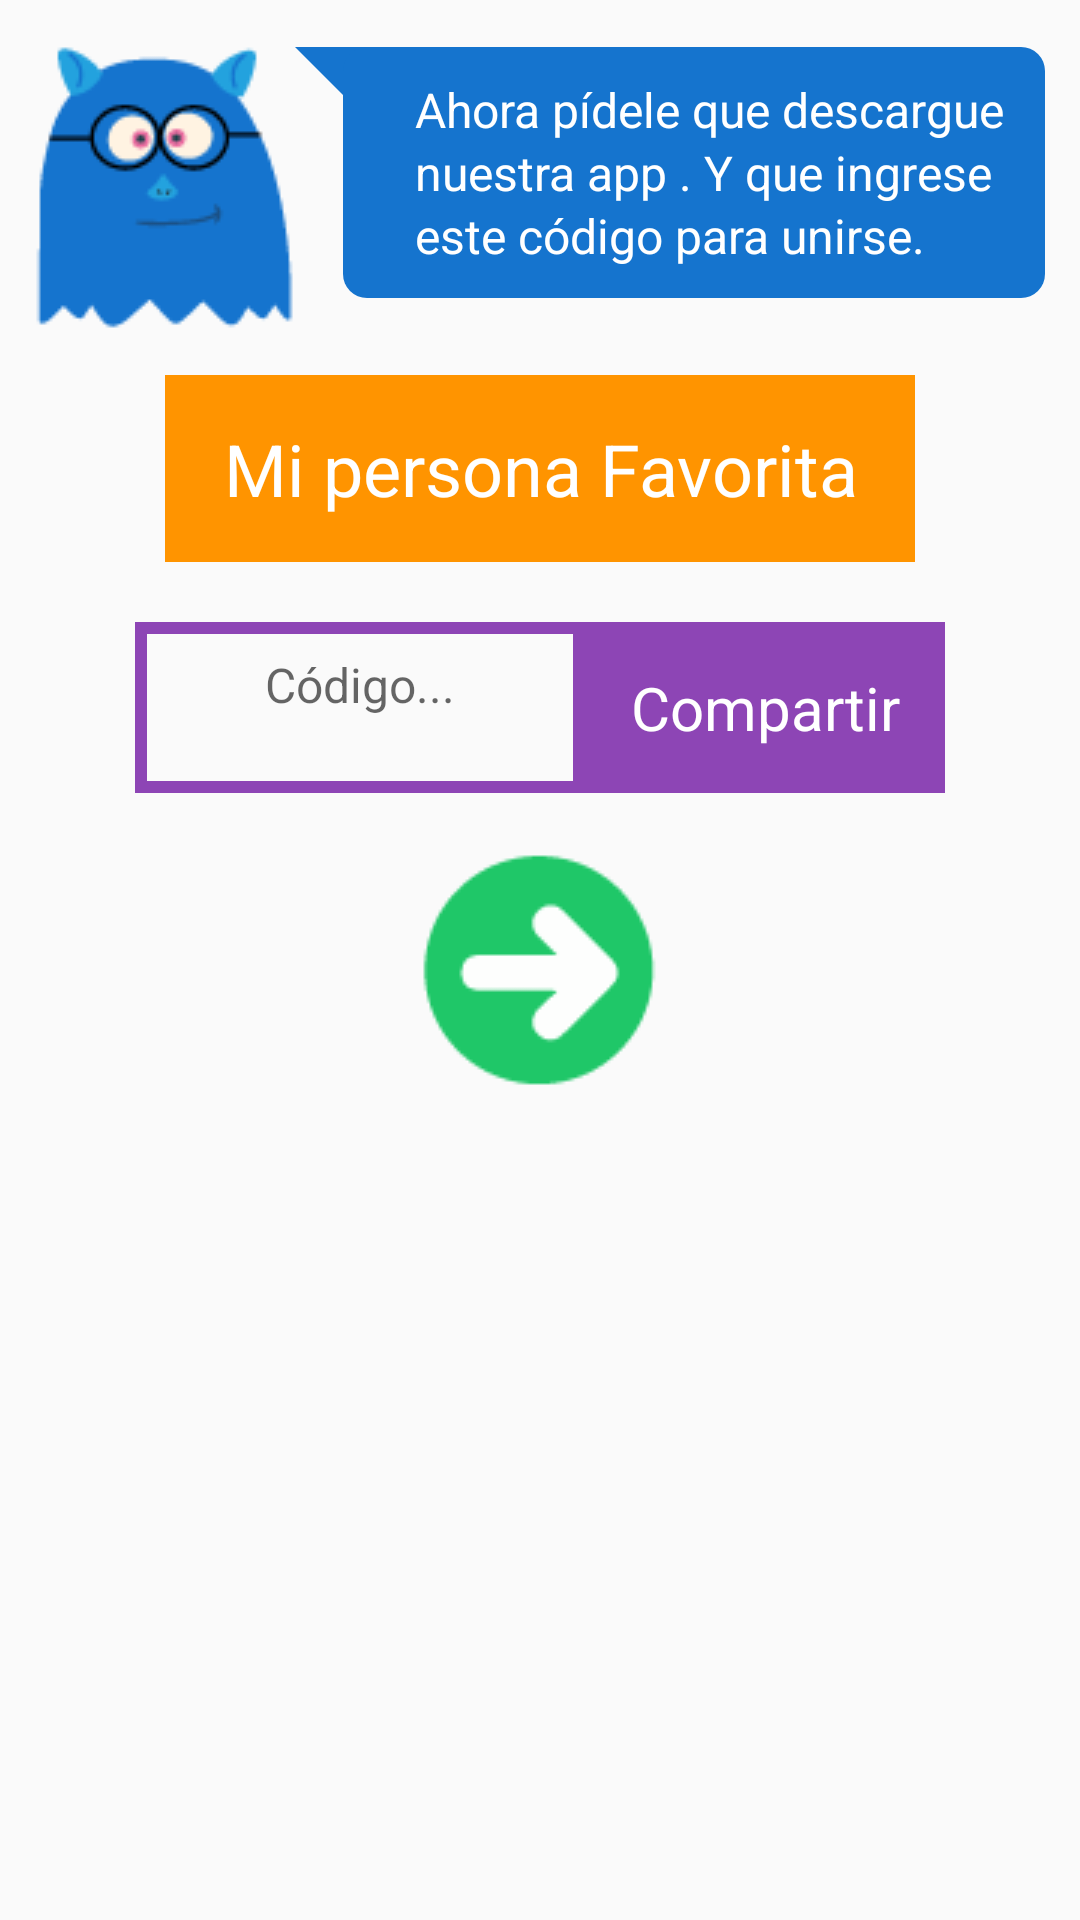

Here is an Android app screen rendered from its layout file. Give the layout XML and the strings, colors and styles it references.
<!-- AndroidManifest.xml: application theme AppTheme -->
<!-- res/layout/activity_codigo.xml -->
<?xml version="1.0" encoding="utf-8"?>

<RelativeLayout xmlns:android="http://schemas.android.com/apk/res/android"
    xmlns:tools="http://schemas.android.com/tools"
    android:layout_width="match_parent"
    android:layout_height="match_parent"
    tools:context=".Activitys.codigo">

        <LinearLayout
            android:id="@+id/grupopfavorita"
            android:layout_width="fill_parent"
            android:layout_height="wrap_content"
            android:layout_below="@+id/emocion"
            android:background="@android:color/transparent"
            android:orientation="horizontal"
            android:gravity="center"
            android:layout_marginTop="15dp"
            android:layout_marginBottom="15dp">

            <ImageView
                android:layout_width="wrap_content"
                android:layout_height="wrap_content"
                android:src="@drawable/nerd"
                android:contentDescription="TODO"
                tools:ignore="ContentDescription" />

            <TextView
                android:id="@+id/Speech"
                android:layout_width="wrap_content"
                android:layout_height="wrap_content"
                android:layout_marginBottom="5dp"
                android:background="@drawable/speech_bubble"
                android:lineSpacingExtra="2dp"
                android:maxWidth="250dp"
                android:paddingStart="40dp"
                android:paddingTop="10dp"
                android:paddingRight="10dp"
                android:paddingBottom="10dp"
                android:text="@string/codigo_texto"
                android:textColor="@color/textColor"
                android:textSize="16dp"
                tools:ignore="RtlHardcoded" />
        </LinearLayout>

        <TextView
            android:id="@+id/favoritatxt"
            android:layout_width="250dp"
            android:layout_height="wrap_content"
            android:layout_below="@+id/grupopfavorita"
            android:layout_centerHorizontal="true"
            android:background="#ff9400"
            android:padding="15dp"
            android:text="Mi persona Favorita"
            android:textAlignment="center"
            android:textColor="@color/textColor"
            android:textSize="24dp" />

        <LinearLayout
            android:id="@+id/grupocodigo"
            android:layout_width="wrap_content"
            android:layout_height="wrap_content"
            android:layout_below="@+id/favoritatxt"
            android:background="@android:color/transparent"
            android:orientation="horizontal"
            android:layout_centerHorizontal="true"
            android:layout_marginTop="20dp">

            <TextView
                android:id="@+id/codigo"
                android:layout_width="150dp"
                android:layout_height="57dp"
                android:background="@drawable/codigo_bg"
                android:hint="Código..."
                android:padding="10dp"
                android:textAlignment="center"
                android:textSize="16dp" />

            <TextView
                android:id="@+id/compartir"
                android:layout_width="wrap_content"
                android:layout_height="wrap_content"
                android:layout_gravity="center"
                android:background="#8d45b5"
                android:gravity="center"
                android:padding="15dp"
                android:text="Compartir"
                android:textColor="@color/textColor"
                android:textSize="20dp" />

        </LinearLayout>

        <ImageView
            android:id="@+id/next"
            android:layout_width="wrap_content"
            android:layout_height="wrap_content"
            android:src="@drawable/next"
            android:layout_below="@+id/grupocodigo"
            android:layout_centerHorizontal="true"
            android:layout_marginTop="20dp"
            android:contentDescription="TODO" />

</RelativeLayout>
<!-- resources referenced by this layout -->
<resources>
  <color name="textColor">#fff</color>
  <!-- drawable codigo_bg (drawable) -->
  <?xml version="1.0" encoding="utf-8"?>
  <shape xmlns:android="http://schemas.android.com/apk/res/android">
  
      <corners android:bottomLeftRadius="0dp"
          android:topLeftRadius="0dp"
          android:bottomRightRadius="0dp"
          android:topRightRadius="0dp" />
  
      <stroke android:width="4dp" android:color="#8d45b5"/>
  
  </shape>
  <!-- drawable nerd: png bitmap (drawable, 4883 bytes) -->
  <!-- drawable next: png bitmap (drawable, 2114 bytes) -->
  <!-- drawable speech_bubble (drawable) -->
  <?xml version="1.0" encoding="utf-8"?>
  
  <layer-list xmlns:android="http://schemas.android.com/apk/res/android">
  
      <item>
          <rotate
              android:fromDegrees="-45"
              android:pivotX="0%"
              android:pivotY="0%"
              android:toDegrees="0" >
              <shape android:shape="rectangle" >
                  <solid android:color="@color/speech" />
              </shape>
          </rotate>
      </item>
      <item android:left="16dp">
          <shape android:shape="rectangle" >
              <solid android:color="@color/speech" />
              <corners android:radius="8dp" />
          </shape>
      </item>
  
  </layer-list>
  <string name="codigo_texto">Ahora pídele que descargue nuestra app . Y que ingrese este código para unirse.</string>
  <style name="AppTheme" parent="Theme.AppCompat.Light.DarkActionBar">
          
          <item name="colorPrimary">@color/colorPrimary</item>
          <item name="colorPrimaryDark">@color/colorPrimaryDark</item>
          <item name="colorAccent">@color/colorAccent</item>
          <item name="windowNoTitle">true</item>
          <item name="windowActionBar">true</item>
      </style>
  <color name="speech">#1574ce</color>
  <color name="colorPrimary">#1a70a3</color>
  <color name="colorPrimaryDark">#027fcc</color>
  <color name="colorAccent">#D81B60</color>
</resources>
